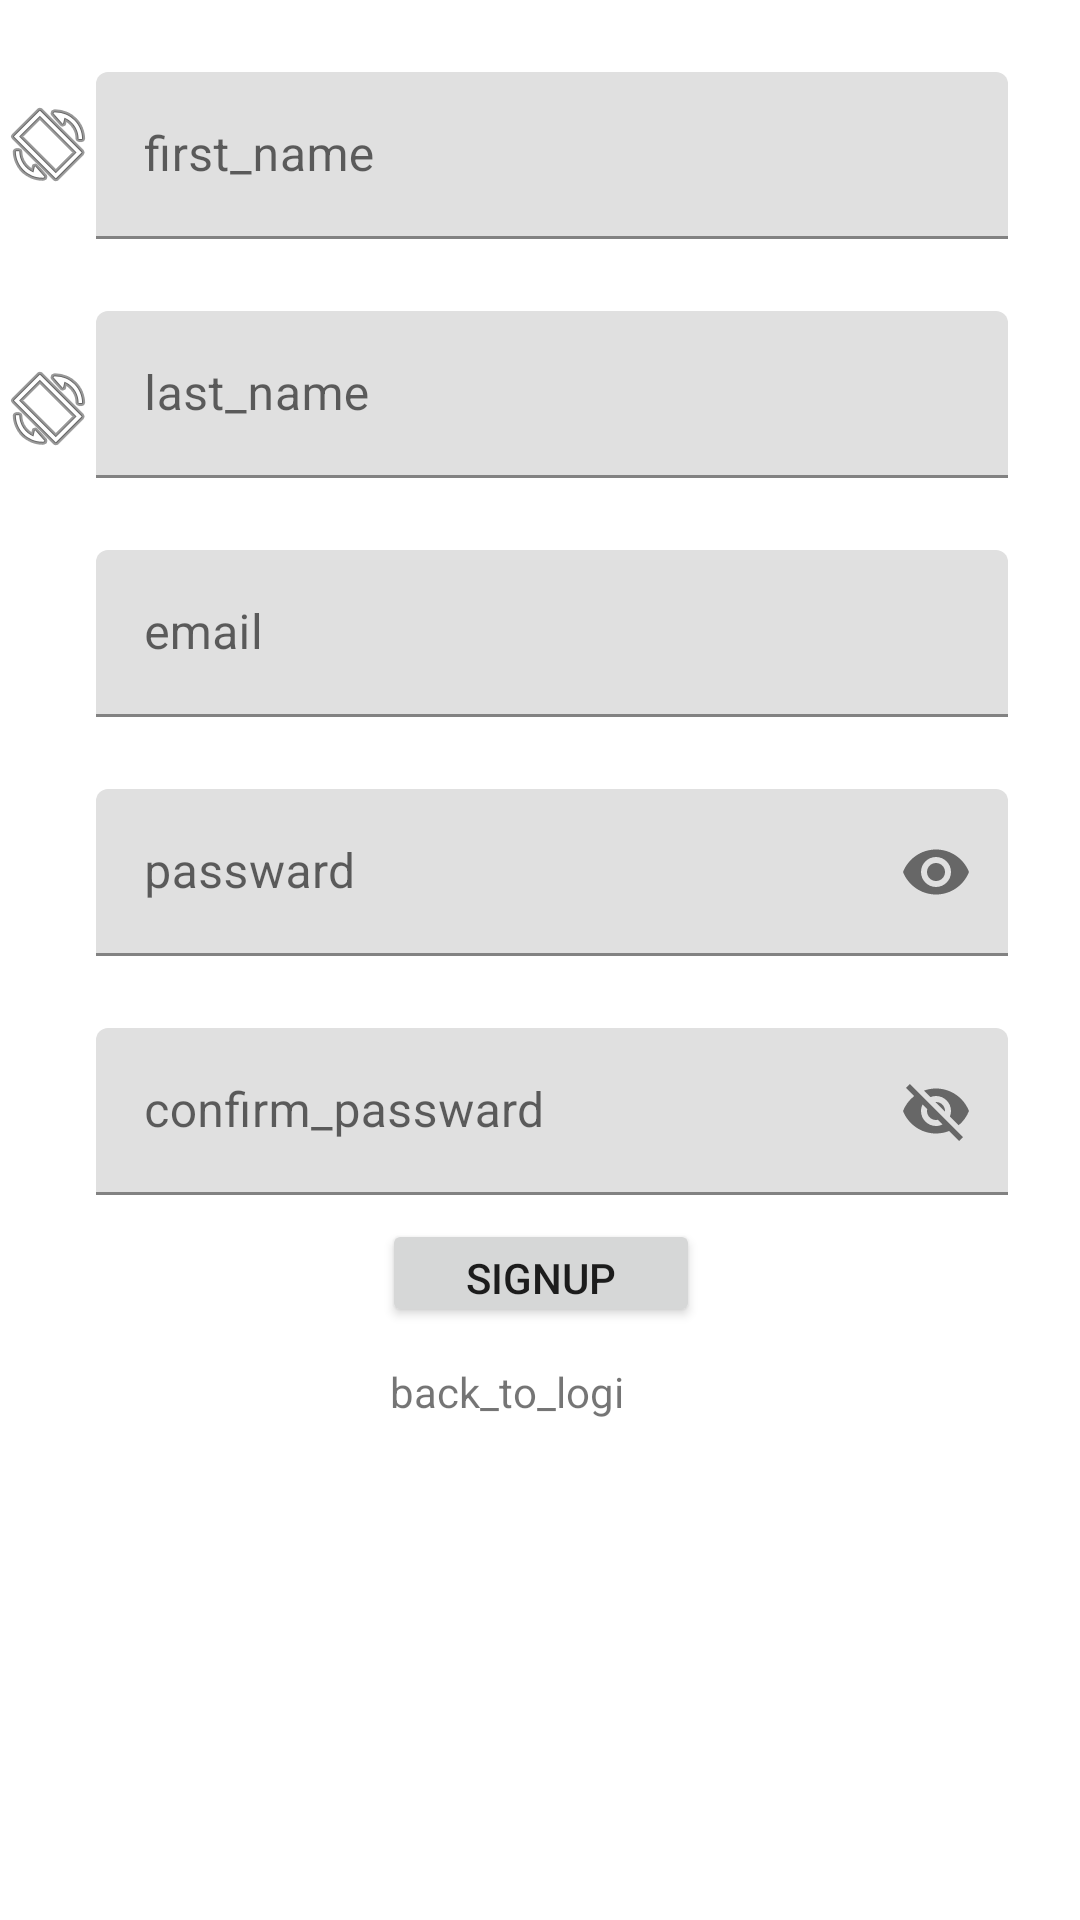

Produce the Android XML layout that renders to this screen, including the resource entries it uses.
<!-- AndroidManifest.xml: application theme Theme.SplashActivity -->
<!-- res/layout/activity_signup.xml -->
<?xml version="1.0" encoding="utf-8"?>
<androidx.constraintlayout.widget.ConstraintLayout xmlns:android="http://schemas.android.com/apk/res/android"
    xmlns:app="http://schemas.android.com/apk/res-auto"
    xmlns:tools="http://schemas.android.com/tools"
    android:layout_width="match_parent"
    android:layout_height="match_parent"
    tools:context=".SignupActivity">

    <androidx.constraintlayout.widget.Guideline
        android:id="@+id/guideline3"
        android:layout_width="wrap_content"
        android:layout_height="wrap_content"
        android:orientation="vertical"
        app:layout_constraintGuide_percent="0.5" />

    <androidx.constraintlayout.widget.Guideline
        android:id="@+id/guideline4"
        android:layout_width="wrap_content"
        android:layout_height="wrap_content"
        android:orientation="horizontal"
        app:layout_constraintGuide_percent="0.5" />

    <com.google.android.material.textfield.TextInputLayout
        android:id="@+id/tilName"
        android:layout_width="0dp"
        android:layout_height="wrap_content"
        android:layout_marginStart="32dp"
        android:layout_marginTop="24dp"
        android:layout_marginEnd="24dp"
        app:layout_constraintEnd_toEndOf="parent"
        app:layout_constraintStart_toStartOf="parent"
        app:layout_constraintTop_toTopOf="parent">

        <com.google.android.material.textfield.TextInputEditText
            android:id="@+id/etName"
            android:layout_width="match_parent"
            android:layout_height="wrap_content"
            android:hint="@string/first_name"
            android:inputType="textPersonName" />
    </com.google.android.material.textfield.TextInputLayout>

    <com.google.android.material.textfield.TextInputLayout
        android:id="@+id/tilName2"
        android:layout_width="0dp"
        android:layout_height="wrap_content"
        android:layout_marginStart="32dp"
        android:layout_marginTop="24dp"
        android:layout_marginEnd="24dp"
        app:layout_constraintEnd_toEndOf="parent"
        app:layout_constraintStart_toStartOf="parent"
        app:layout_constraintTop_toBottomOf="@+id/tilName">

        <com.google.android.material.textfield.TextInputEditText
            android:id="@+id/etname2"
            android:layout_width="match_parent"
            android:layout_height="wrap_content"
            android:hint="@string/last_name"
            android:inputType="textPersonName" />

    </com.google.android.material.textfield.TextInputLayout>

    <com.google.android.material.textfield.TextInputLayout
        android:id="@+id/tilEmail"
        android:layout_width="0dp"
        android:layout_height="wrap_content"
        android:layout_marginStart="32dp"
        android:layout_marginTop="24dp"
        android:layout_marginEnd="24dp"
        app:layout_constraintEnd_toEndOf="parent"
        app:layout_constraintStart_toStartOf="parent"
        app:layout_constraintTop_toBottomOf="@+id/tilName2">

        <com.google.android.material.textfield.TextInputEditText
            android:id="@+id/etEmail"
            android:layout_width="match_parent"
            android:layout_height="wrap_content"
            android:hint="@string/email" />

    </com.google.android.material.textfield.TextInputLayout>

    <com.google.android.material.textfield.TextInputLayout
        android:id="@+id/tilPassward"
        android:layout_width="0dp"
        android:layout_height="wrap_content"
        android:layout_marginStart="32dp"
        android:layout_marginTop="24dp"
        android:layout_marginEnd="24dp"
        app:layout_constraintEnd_toEndOf="parent"
        app:layout_constraintStart_toStartOf="parent"
        app:layout_constraintTop_toBottomOf="@+id/tilEmail"
        app:passwordToggleEnabled="true">

        <com.google.android.material.textfield.TextInputEditText
            android:id="@+id/etPassward"
            android:layout_width="match_parent"
            android:layout_height="wrap_content"
            android:hint="@string/passward"
            android:inputType="textPassword" />

    </com.google.android.material.textfield.TextInputLayout>

    <com.google.android.material.textfield.TextInputLayout
        android:id="@+id/tilConfirm"
        android:layout_width="0dp"
        android:layout_height="wrap_content"
        android:layout_marginStart="32dp"
        android:layout_marginTop="24dp"
        android:layout_marginEnd="24dp"
        app:layout_constraintEnd_toEndOf="parent"
        app:layout_constraintStart_toStartOf="parent"
        app:layout_constraintTop_toBottomOf="@+id/tilPassward"
        app:passwordToggleEnabled="true">

        <com.google.android.material.textfield.TextInputEditText
            android:id="@+id/etConfirm"
            android:layout_width="match_parent"
            android:layout_height="wrap_content"
            android:hint="@string/confirm_passward" />
    </com.google.android.material.textfield.TextInputLayout>

    <Button
        android:id="@+id/btnSignit"
        android:layout_width="106dp"
        android:layout_height="36dp"
        android:layout_marginStart="32dp"
        android:layout_marginTop="8dp"
        android:layout_marginEnd="24dp"
        android:text="@string/signup"
        app:layout_constraintEnd_toEndOf="parent"
        app:layout_constraintHorizontal_bias="0.481"
        app:layout_constraintStart_toStartOf="parent"
        app:layout_constraintTop_toBottomOf="@+id/tilConfirm" />

    <TextView
        android:id="@+id/tvLogin"
        android:layout_width="80dp"
        android:layout_height="23dp"
        android:layout_marginStart="32dp"
        android:layout_marginTop="12dp"
        android:layout_marginEnd="24dp"
        android:text="@string/back_to_login"
        app:layout_constraintEnd_toEndOf="parent"
        app:layout_constraintHorizontal_bias="0.437"
        app:layout_constraintStart_toStartOf="parent"
        app:layout_constraintTop_toBottomOf="@+id/btnSignit" />

    <ImageView
        android:id="@+id/imageView"
        android:layout_width="36dp"
        android:layout_height="36dp"
        android:layout_marginTop="32dp"
        android:layout_weight="1"
        app:layout_constraintBottom_toTopOf="@+id/imageView7"
        app:layout_constraintEnd_toStartOf="@+id/tilPassward"
        app:layout_constraintHorizontal_bias="1.0"
        app:layout_constraintStart_toStartOf="parent"
        app:layout_constraintTop_toBottomOf="@+id/tilEmail"
        app:layout_constraintVertical_bias="0.0"
        app:srcCompat="@drawable/ic_launcher_foreground" />

    <ImageView
        android:id="@+id/imageView7"
        android:layout_width="36dp"
        android:layout_height="36dp"
        android:layout_marginTop="31dp"
        android:layout_weight="1"
        app:layout_constraintBottom_toBottomOf="parent"
        app:layout_constraintEnd_toStartOf="@+id/tilConfirm"
        app:layout_constraintHorizontal_bias="1.0"
        app:layout_constraintStart_toStartOf="parent"
        app:layout_constraintTop_toBottomOf="@+id/tilPassward"
        app:layout_constraintVertical_bias="0.0"
        app:srcCompat="@drawable/ic_launcher_foreground" />

    <ImageView
        android:id="@+id/imageView3"
        android:layout_width="35dp"
        android:layout_height="35dp"
        android:layout_marginTop="31dp"
        android:layout_weight="1"
        app:layout_constraintEnd_toStartOf="@+id/tilEmail"
        app:layout_constraintStart_toStartOf="parent"
        app:layout_constraintTop_toBottomOf="@+id/tilName2"
        />

    <ImageView
        android:id="@+id/imageView5"
        android:layout_width="wrap_content"
        android:layout_height="wrap_content"
        android:layout_marginTop="56dp"
        app:layout_constraintEnd_toStartOf="@+id/tilName2"
        app:layout_constraintStart_toStartOf="parent"
        app:layout_constraintTop_toBottomOf="@+id/imageView6"
        app:srcCompat="@android:drawable/ic_menu_always_landscape_portrait" />

    <ImageView
        android:id="@+id/imageView6"
        android:layout_width="wrap_content"
        android:layout_height="wrap_content"
        android:layout_marginTop="32dp"
        app:layout_constraintEnd_toStartOf="@+id/tilName"
        app:layout_constraintStart_toStartOf="parent"
        app:layout_constraintTop_toTopOf="parent"
        app:srcCompat="@android:drawable/ic_menu_always_landscape_portrait" />

</androidx.constraintlayout.widget.ConstraintLayout>
<!-- resources referenced by this layout -->
<resources>
  <string name="back_to_login">back_to_login</string>
  <string name="confirm_passward">confirm_passward</string>
  <string name="email">email</string>
  <string name="first_name">first_name</string>
  <string name="last_name">last_name</string>
  <string name="passward">passward</string>
  <string name="signup">signup</string>
  <style name="Theme.SplashActivity" parent="Theme.MaterialComponents.DayNight.DarkActionBar">
          
          <item name="colorPrimary">@color/purple_500</item>
          <item name="colorPrimaryVariant">@color/purple_700</item>
          <item name="colorOnPrimary">@color/white</item>
          
          <item name="colorSecondary">@color/teal_200</item>
          <item name="colorSecondaryVariant">@color/teal_700</item>
          <item name="colorOnSecondary">@color/black</item>
          
          <item name="android:statusBarColor" tools:targetApi="l">?attr/colorPrimaryVariant</item>
          
      </style>
  <!-- not gathered from this repository: default colours our renderer supplied (Android Studio template values) -->
  <color name="purple_500">#FF6200EE</color>
  <color name="purple_700">#FF3700B3</color>
  <color name="teal_200">#FF03DAC5</color>
  <color name="teal_700">#FF018786</color>
  <color name="black">#FF000000</color>
  <color name="white">#FFFFFFFF</color>
</resources>
